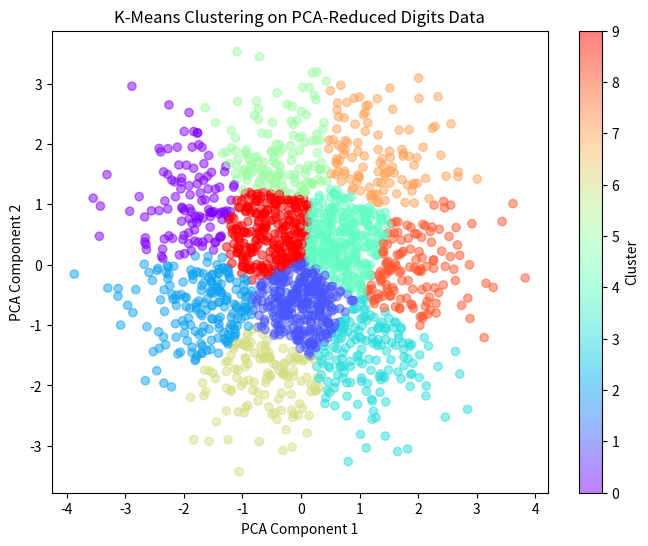
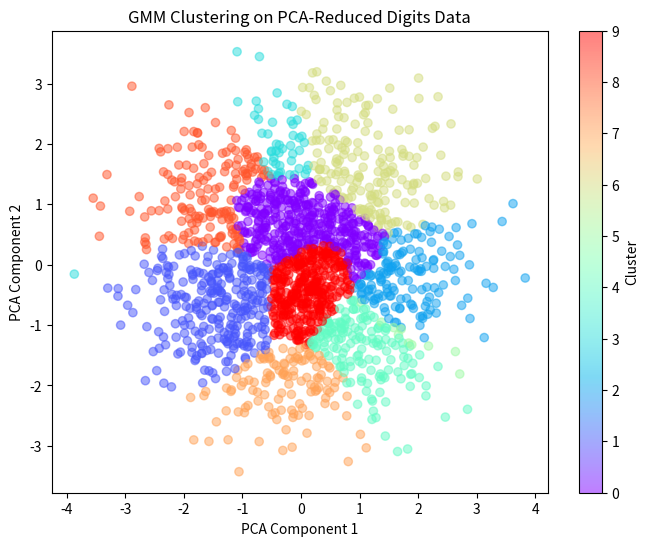
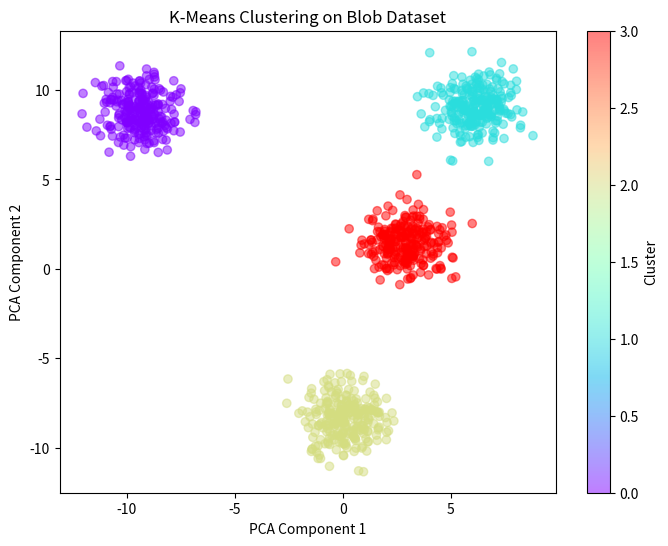
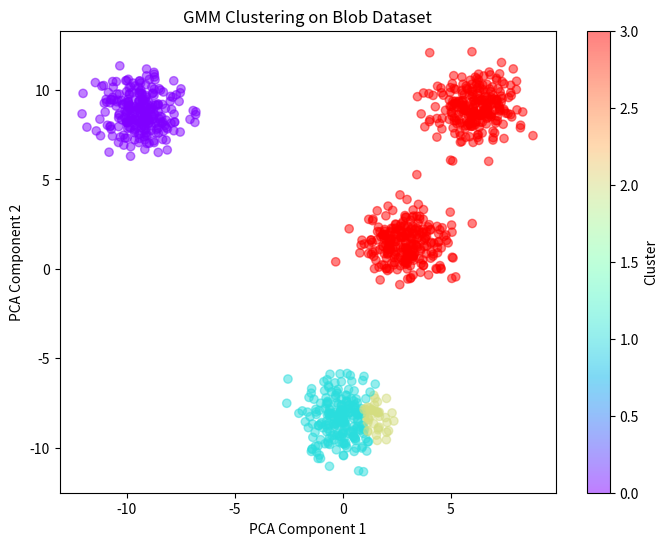

Write the Python code that produced these figures, in order.
# Import necessary libraries
import numpy as np
import matplotlib.pyplot as plt


# ================================================
# Task (a): PCA for Dimensionality Reduction
# ================================================

def standardize(X):
    mean = np.mean(X, axis=0)
    std = np.std(X, axis=0)
    std[std == 0] = 1e-8  # Prevent division by zero
    return (X - mean) / std


def compute_covariance_matrix(X):
    return np.cov(X, rowvar=False)


def pca(X, n_components):
    X_std = standardize(X)
    cov_matrix = compute_covariance_matrix(X_std)
    eigenvalues, eigenvectors = np.linalg.eig(cov_matrix)
    sorted_indices = np.argsort(eigenvalues)[::-1]
    top_eigenvectors = eigenvectors[:, sorted_indices[:n_components]]
    return np.dot(X_std, top_eigenvectors)


# Generate synthetic digits dataset
np.random.seed(42)
X_digits = np.random.rand(1797, 64)
y_digits = np.random.randint(0, 10, 1797)

# Apply PCA to reduce to 2 components
X_pca = pca(X_digits, 2)


# ================================================
# Task (b): K-means Clustering
# ================================================

def kmeans(X, k, max_iters=100):
    centroids = X[np.random.choice(X.shape[0], k, replace=False)]

    for _ in range(max_iters):
        distances = np.linalg.norm(X[:, np.newaxis] - centroids, axis=2)
        labels = np.argmin(distances, axis=1)
        new_centroids = np.array([X[labels == i].mean(axis=0) for i in range(k)])

        if np.all(centroids == new_centroids):
            break
        centroids = new_centroids

    return labels, centroids


# Apply K-means clustering
k = 10
labels_kmeans, _ = kmeans(X_pca, k)


# ================================================
# Task (c): Gaussian Mixture Model (GMM) Clustering
# ================================================

class ManualGMM:
    def __init__(self, k, max_iters=100):
        self.k, self.max_iters = k, max_iters

    def initialize(self, X):
        np.random.seed(42)
        self.n, self.d = X.shape
        self.means = X[np.random.choice(self.n, self.k, replace=False)]
        self.covariances = np.array([np.eye(self.d) for _ in range(self.k)])
        self.weights = np.ones(self.k) / self.k

    def gaussian_pdf(self, X, mean, cov):
        d = X.shape[1]
        coef = 1 / ((2 * np.pi) ** (d / 2) * np.linalg.det(cov) ** 0.5)
        exponent = -0.5 * np.sum((X - mean) @ np.linalg.inv(cov) * (X - mean), axis=1)
        return coef * np.exp(exponent)

    def e_step(self, X):
        self.resp = np.zeros((self.n, self.k))
        for i in range(self.k):
            self.resp[:, i] = self.weights[i] * self.gaussian_pdf(X, self.means[i], self.covariances[i])
        self.resp /= self.resp.sum(axis=1, keepdims=True)

    def m_step(self, X):
        Nk = self.resp.sum(axis=0)
        self.weights = Nk / self.n
        self.means = (self.resp.T @ X) / Nk[:, np.newaxis]
        for i in range(self.k):
            diff = X - self.means[i]
            self.covariances[i] = (self.resp[:, i, np.newaxis] * diff).T @ diff / Nk[i]

    def fit(self, X):
        self.initialize(X)
        for _ in range(self.max_iters):
            self.e_step(X)
            self.m_step(X)

    def predict(self, X):
        self.e_step(X)
        return np.argmax(self.resp, axis=1)


# Apply GMM clustering
gmm_digits = ManualGMM(k=10)
gmm_digits.fit(X_pca)
labels_gmm = gmm_digits.predict(X_pca)


# ================================================
# Task (d): Compute Silhouette Score
# ================================================

def silhouette_score_manual(X, labels):
    """Calculate silhouette score manually."""
    unique_clusters = np.unique(labels)
    silhouette_scores = []

    for i in range(len(X)):
        same_cluster = X[labels == labels[i]]
        other_clusters = [X[labels == c] for c in unique_clusters if c != labels[i]]

        a_i = np.mean(np.linalg.norm(same_cluster - X[i], axis=1)) if len(same_cluster) > 1 else 0
        b_i = min(
            [np.mean(np.linalg.norm(cluster - X[i], axis=1)) for cluster in other_clusters]) if other_clusters else 0

        silhouette_scores.append((b_i - a_i) / max(a_i, b_i) if max(a_i, b_i) != 0 else 0)

    return np.mean(silhouette_scores)


# Compute silhouette scores for K-Means and GMM on Digits dataset
kmeans_silhouette_digits = silhouette_score_manual(X_pca, np.array(labels_kmeans))
gmm_silhouette_digits = silhouette_score_manual(X_pca, np.array(labels_gmm))


# ================================================
# Task (e): Apply to Synthetic Blob Dataset
# ================================================

def make_blobs(n_samples=1000, centers=4, cluster_std=1.0):
    np.random.seed(42)
    X = np.vstack([np.random.randn(n_samples // centers, 2) * cluster_std + np.random.uniform(-10, 10, size=2)
                   for _ in range(centers)])
    y = np.repeat(range(centers), n_samples // centers)
    return X, y


X_blob, y_blob = make_blobs(n_samples=1000, centers=4)

# Apply K-means to blob dataset
labels_kmeans_blob, _ = kmeans(X_blob, k=4)

# Apply GMM to blob dataset
gmm_blob = ManualGMM(k=4)
gmm_blob.fit(X_blob)
labels_gmm_blob = gmm_blob.predict(X_blob)

# Compute silhouette scores for K-Means and GMM on Blob dataset
kmeans_silhouette_blob = silhouette_score_manual(X_blob, np.array(labels_kmeans_blob))
gmm_silhouette_blob = silhouette_score_manual(X_blob, np.array(labels_gmm_blob))


# ================================================
# Task (f): Generate Graphs
# ================================================

def plot_clusters(X, labels, title):
    plt.figure(figsize=(8, 6))
    plt.scatter(X[:, 0], X[:, 1], c=labels, cmap='rainbow', alpha=0.5)
    plt.title(title)
    plt.xlabel("PCA Component 1" if X.shape[1] == 2 else "Feature 1")
    plt.ylabel("PCA Component 2" if X.shape[1] == 2 else "Feature 2")
    plt.colorbar(label="Cluster")
    plt.show()


# Plot clustering results
plot_clusters(X_pca, labels_kmeans, "K-Means Clustering on PCA-Reduced Digits Data")
plot_clusters(X_pca, labels_gmm, "GMM Clustering on PCA-Reduced Digits Data")
plot_clusters(X_blob, labels_kmeans_blob, "K-Means Clustering on Blob Dataset")
plot_clusters(X_blob, labels_gmm_blob, "GMM Clustering on Blob Dataset")

# ================================================
# Task (g): Display Scores
# ================================================

print("\nSilhouette Scores for Clustering Performance:")
print(f"K-Means Silhouette Score (Digits Dataset): {kmeans_silhouette_digits:.4f}")
print(f"GMM Silhouette Score (Digits Dataset): {gmm_silhouette_digits:.4f}")
print(f"K-Means Silhouette Score (Blob Dataset): {kmeans_silhouette_blob:.4f}")
print(f"GMM Silhouette Score (Blob Dataset): {gmm_silhouette_blob:.4f}")